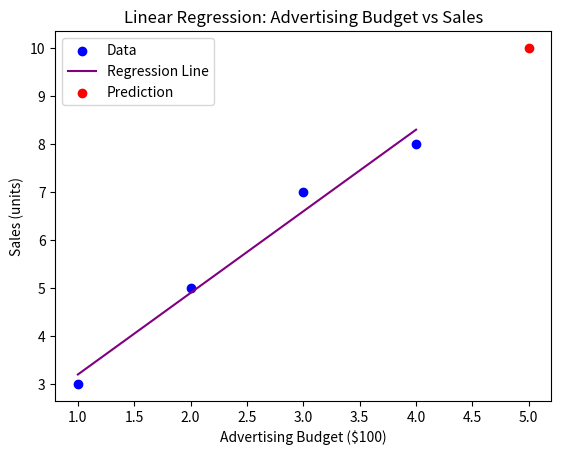

The matplotlib source for this figure:
# Linear Regression Practice Problem 2
import numpy as np
import matplotlib.pyplot as plt

X = np.array([1,2,3,4]) # Advertising Budget in $100
Y = np.array([3,5,7,8]) # Sales in units

# Mean
X_Mean = np.mean(X)
Y_Mean = np.mean(Y)

# Devitation
X_Dev = X - X_Mean
Y_Dev = Y - Y_Mean

# Product of Deviation
PROD_Dev = X_Dev * Y_Dev

# Sum of product of deviations
total = 0
for i in PROD_Dev:
    total = total + i
PROD_Dev_Sum = total

# Squared Deviation
Squared_Dev = np.sum(X_Dev**2)

# Slope
m = PROD_Dev_Sum/Squared_Dev

# Intercept
b = Y_Mean - (m * X_Mean)

# Predicting sales when the advertising budget is $500 (X = 5)
NEW_INPUT = 5
Y_Pred = (m * NEW_INPUT) + b

# Calculations
print("Calculations:")
print(f"Mean of X: {X_Mean}")
print(f"Mean of Y: {Y_Mean}")
print(f"X Deviation: {X_Dev}")
print(f"Y Deviation: {Y_Dev}")
print(f"Sum of product of deviations: {PROD_Dev_Sum}")
print(f"Sum of squared deviations: {Squared_Dev}")

# Results
print("Results:")
print(f"Slope: {m}")
print(f"Intercept: {b}")
print(f"Predicted Sales: {Y_Pred}")

# Visualization
plt.scatter(X,Y,color = 'blue',label = 'Data')
plt.plot(X, (X*m) + b, color = 'purple', label = 'Regression Line')
plt.scatter(NEW_INPUT,Y_Pred,color = 'red', label = 'Prediction')
plt.title("Linear Regression: Advertising Budget vs Sales")
plt.xlabel("Advertising Budget ($100)")
plt.ylabel("Sales (units)")
plt.legend()
plt.show()
